Dataset: dataset (GitHub, satishgoudabommanagoudar-code/ForestVision). Classes: forest, non-forest.

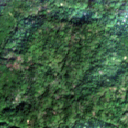
Label: forest

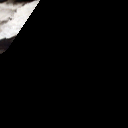
Label: non-forest

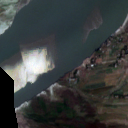
Label: non-forest

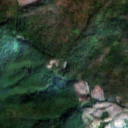
Label: forest

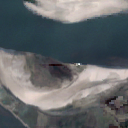
Label: non-forest

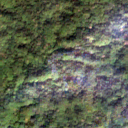
Label: forest
